The GitHub repository rishireddy1122/waste-classification contains a labelled image folder "data" with 6 categories: cardboard, glass, litter, metal, paper, plastic. Examples follow, each with its label.

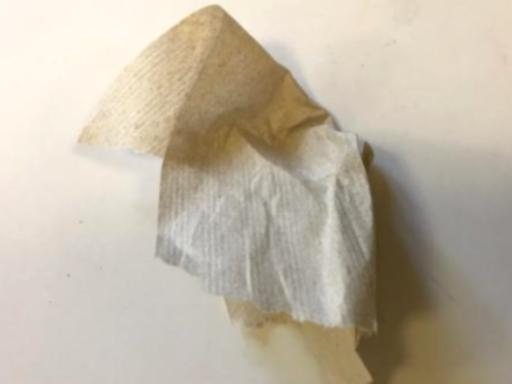
Label: litter

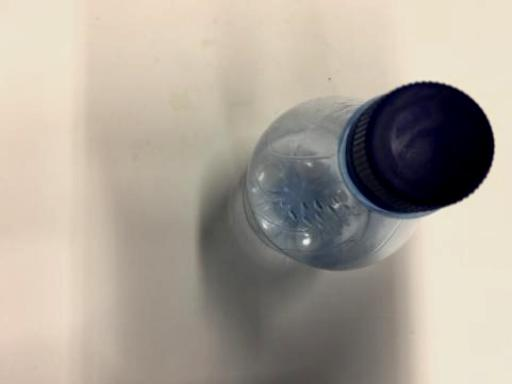
Label: plastic

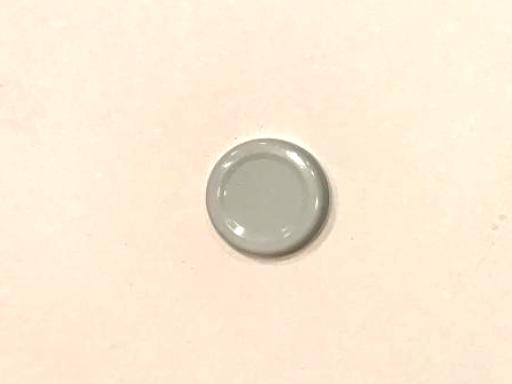
Label: metal

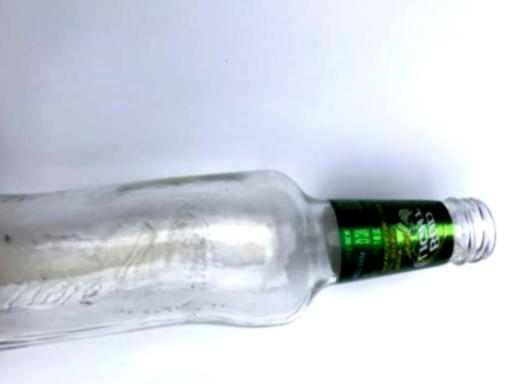
Label: glass

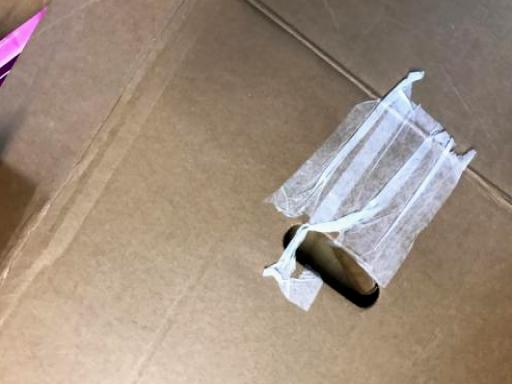
Label: cardboard

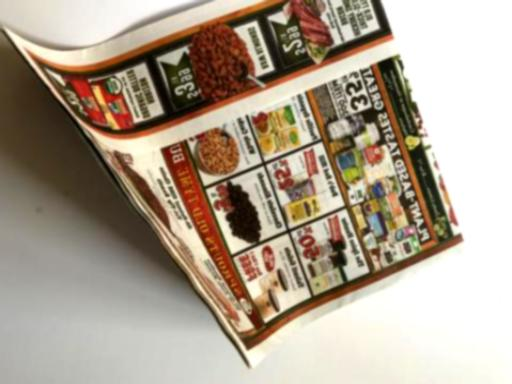
Label: paper
